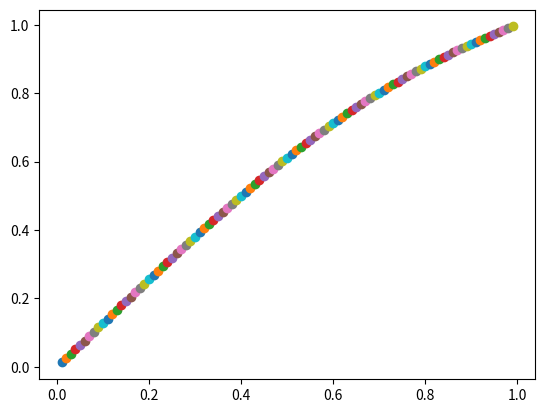

Recreate this plot in Python.
# %%
import math
import matplotlib.pyplot as plt

# %%
h0=70
omm=0.3
omde=0.7
p=[-3,0,-2]
ai=0.001
omlam=1-omm-omde
om=[omm,omde,omlam]
par=[om,p]

# %%
def calh(a):
    total=0
    for i in range(3):
        total=total+par[0][i]*a**par[1][i]
    h=h0*math.sqrt(total)
    return h

# %%
def func(a):
    temp=1/a/calh(a)
    return temp*temp*temp

# %%
def rk4(x0,y0,dx):
    k=[0,0,0,0]
    k[0]=func(x0)
    k[1]=func(x0+dx/2)
    k[3]=func(x0+dx)
    return y0+(k[0]+4*k[1]+k[3])*dx/6

# %%
def integration(x0,xf,dx):
    x=x0
    y=0
    while x<xf:
        y=rk4(x,y,dx)
        x=x+dx
    return y

# %%
def growth(a):
    temp=integration(ai,a,0.001)
    return 5*omm/2*h0*h0*calh(a)*temp

# %%
def plotgraph():
    a=0.01
    temp=growth(1)
    while a<=1:
        plt.scatter(a,growth(a)/temp)
        a=a+0.01
    plt.ticklabel_format(useOffset=False)
    plt.show()

# %%
print("Growth factor=")
plotgraph()

# %%



